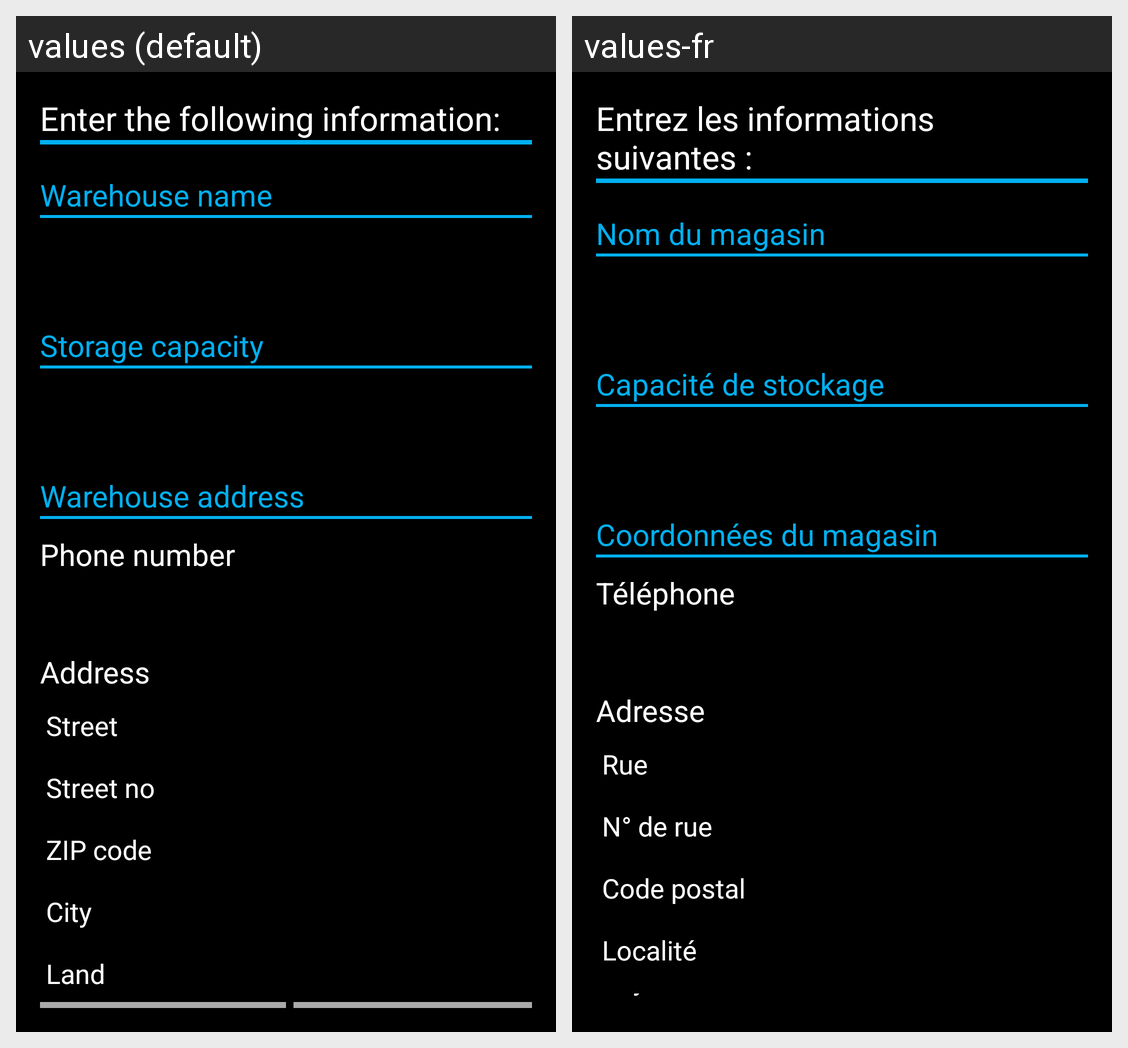

Locale-by-locale string values for the Android screen shown in this grid:
Android screen res/layout/activity_new_warehouses.xml rendered under 2 locales, left to right: values (default), values-fr. Device: Nexus 5 (rendered at 1080×1920; each locale shown at half size, 540×960, under a caption strip naming it); theme AppTheme.
Strings drawn on this screen, with the default value and each locale's value (text and hints the layout hard-codes, and strings that could not be matched under every locale, appear in the picture but are not listed):

instruction
  values: Enter the following information:
  values-fr: Entrez les informations suivantes :

new_warehouse_name
  values: Warehouse name
  values-fr: Nom du magasin

warehouse_capacity
  values: Storage capacity
  values-fr: Capacité de stockage

warehouse_address
  values: Warehouse address
  values-fr: Coordonnées du magasin

warehouse_phone
  values: Phone number
  values-fr: Téléphone

warehouse_location
  values: Address
  values-fr: Adresse

street
  values: Street
  values-fr: Rue

streetNo
  values: Street no
  values-fr: N° de rue

postalCode
  values: ZIP code
  values-fr: Code postal

city
  values: City
  values-fr: Localité

country
  values: Land
  values-fr: Pays
